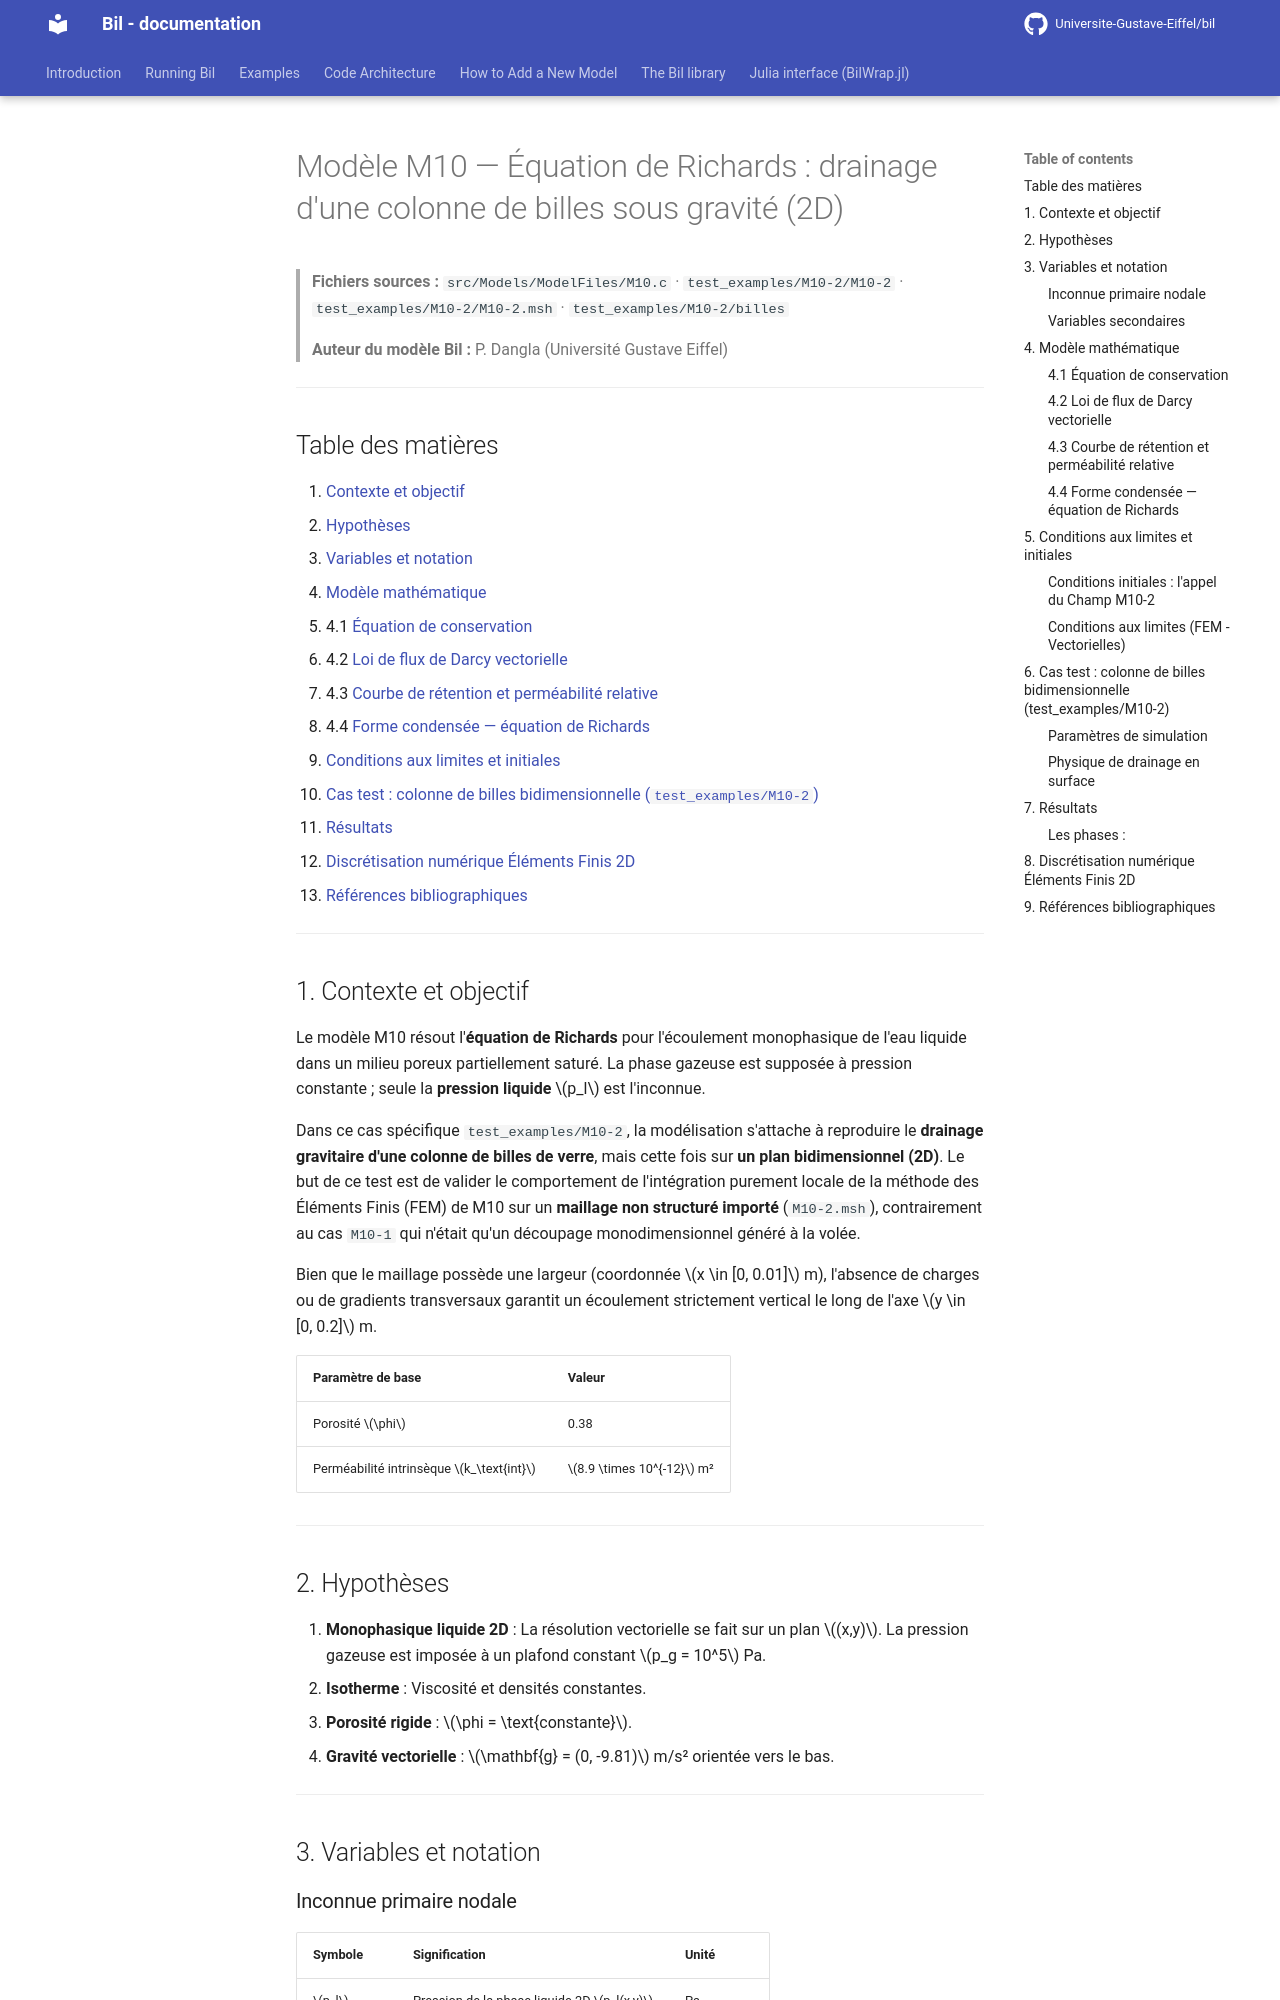

repository: Universite-Gustave-Eiffel/bil · page: backup-fr/M10-2_model/index.html · generator: mkdocs

# Modèle M10 — Équation de Richards : drainage d'une colonne de billes sous gravité (2D)

> **Fichiers sources :**
> `src/Models/ModelFiles/M10.c` · `test_examples/M10-2/M10-2` · `test_examples/M10-2/M10-2.msh` · `test_examples/M10-2/billes`
>
> **Auteur du modèle Bil :** P. Dangla (Université Gustave Eiffel)

---

## Table des matières

1. [Contexte et objectif](#1-contexte-et-objectif)
2. [Hypothèses](#2-hypothèses)
3. [Variables et notation](#3-variables-et-notation)
4. [Modèle mathématique](#4-modèle-mathématique)
   - 4.1 [Équation de conservation](#41-équation-de-conservation)
   - 4.2 [Loi de flux de Darcy vectorielle](#42-loi-de-flux-de-darcy-vectorielle)
   - 4.3 [Courbe de rétention et perméabilité relative](#43-courbe-de-rétention-et-perméabilité-relative)
   - 4.4 [Forme condensée — équation de Richards](#44-forme-condensée--équation-de-richards)
5. [Conditions aux limites et initiales](#5-conditions-aux-limites-et-initiales)
6. [Cas test : colonne de billes bidimensionnelle (`test_examples/M10-2`)](#6-cas-test--colonne-de-billes-bidimensionnelle)
7. [Résultats](#7-résultats)
8. [Discrétisation numérique Éléments Finis 2D](#8-discrétisation-numérique-éléments-finis-2d)
9. [Références bibliographiques](#9-références-bibliographiques)

---

## 1. Contexte et objectif

Le modèle M10 résout l'**équation de Richards** pour l'écoulement monophasique de l'eau liquide dans un milieu poreux partiellement saturé. La phase gazeuse est supposée à pression constante ; seule la **pression liquide** $p_l$ est l'inconnue.

Dans ce cas spécifique `test_examples/M10-2`, la modélisation s'attache à reproduire le **drainage gravitaire d'une colonne de billes de verre**, mais cette fois sur **un plan bidimensionnel (2D)**. Le but de ce test est de valider le comportement de l'intégration purement locale de la méthode des Éléments Finis (FEM) de M10 sur un **maillage non structuré importé** (`M10-2.msh`), contrairement au cas `M10-1` qui n'était qu'un découpage monodimensionnel généré à la volée.

Bien que le maillage possède une largeur (coordonnée $x \in [0, 0.01]$ m), l'absence de charges ou de gradients transversaux garantit un écoulement strictement vertical le long de l'axe $y \in [0, 0.2]$ m.

| Paramètre de base | Valeur |
|-----------|--------|
| Porosité $\phi$ | 0.38 |
| Perméabilité intrinsèque $k_\text{int}$ | $8.9 \times 10^{-12}$ m² |

---

## 2. Hypothèses

1. **Monophasique liquide 2D** : La résolution vectorielle se fait sur un plan $(x,y)$. La pression gazeuse est imposée à un plafond constant $p_g = 10^5$ Pa.
2. **Isotherme** : Viscosité et densités constantes.
3. **Porosité rigide** : $\phi = \text{constante}$.
4. **Gravité vectorielle** : $\mathbf{g} = (0, -9.81)$ m/s² orientée vers le bas.

---

## 3. Variables et notation
